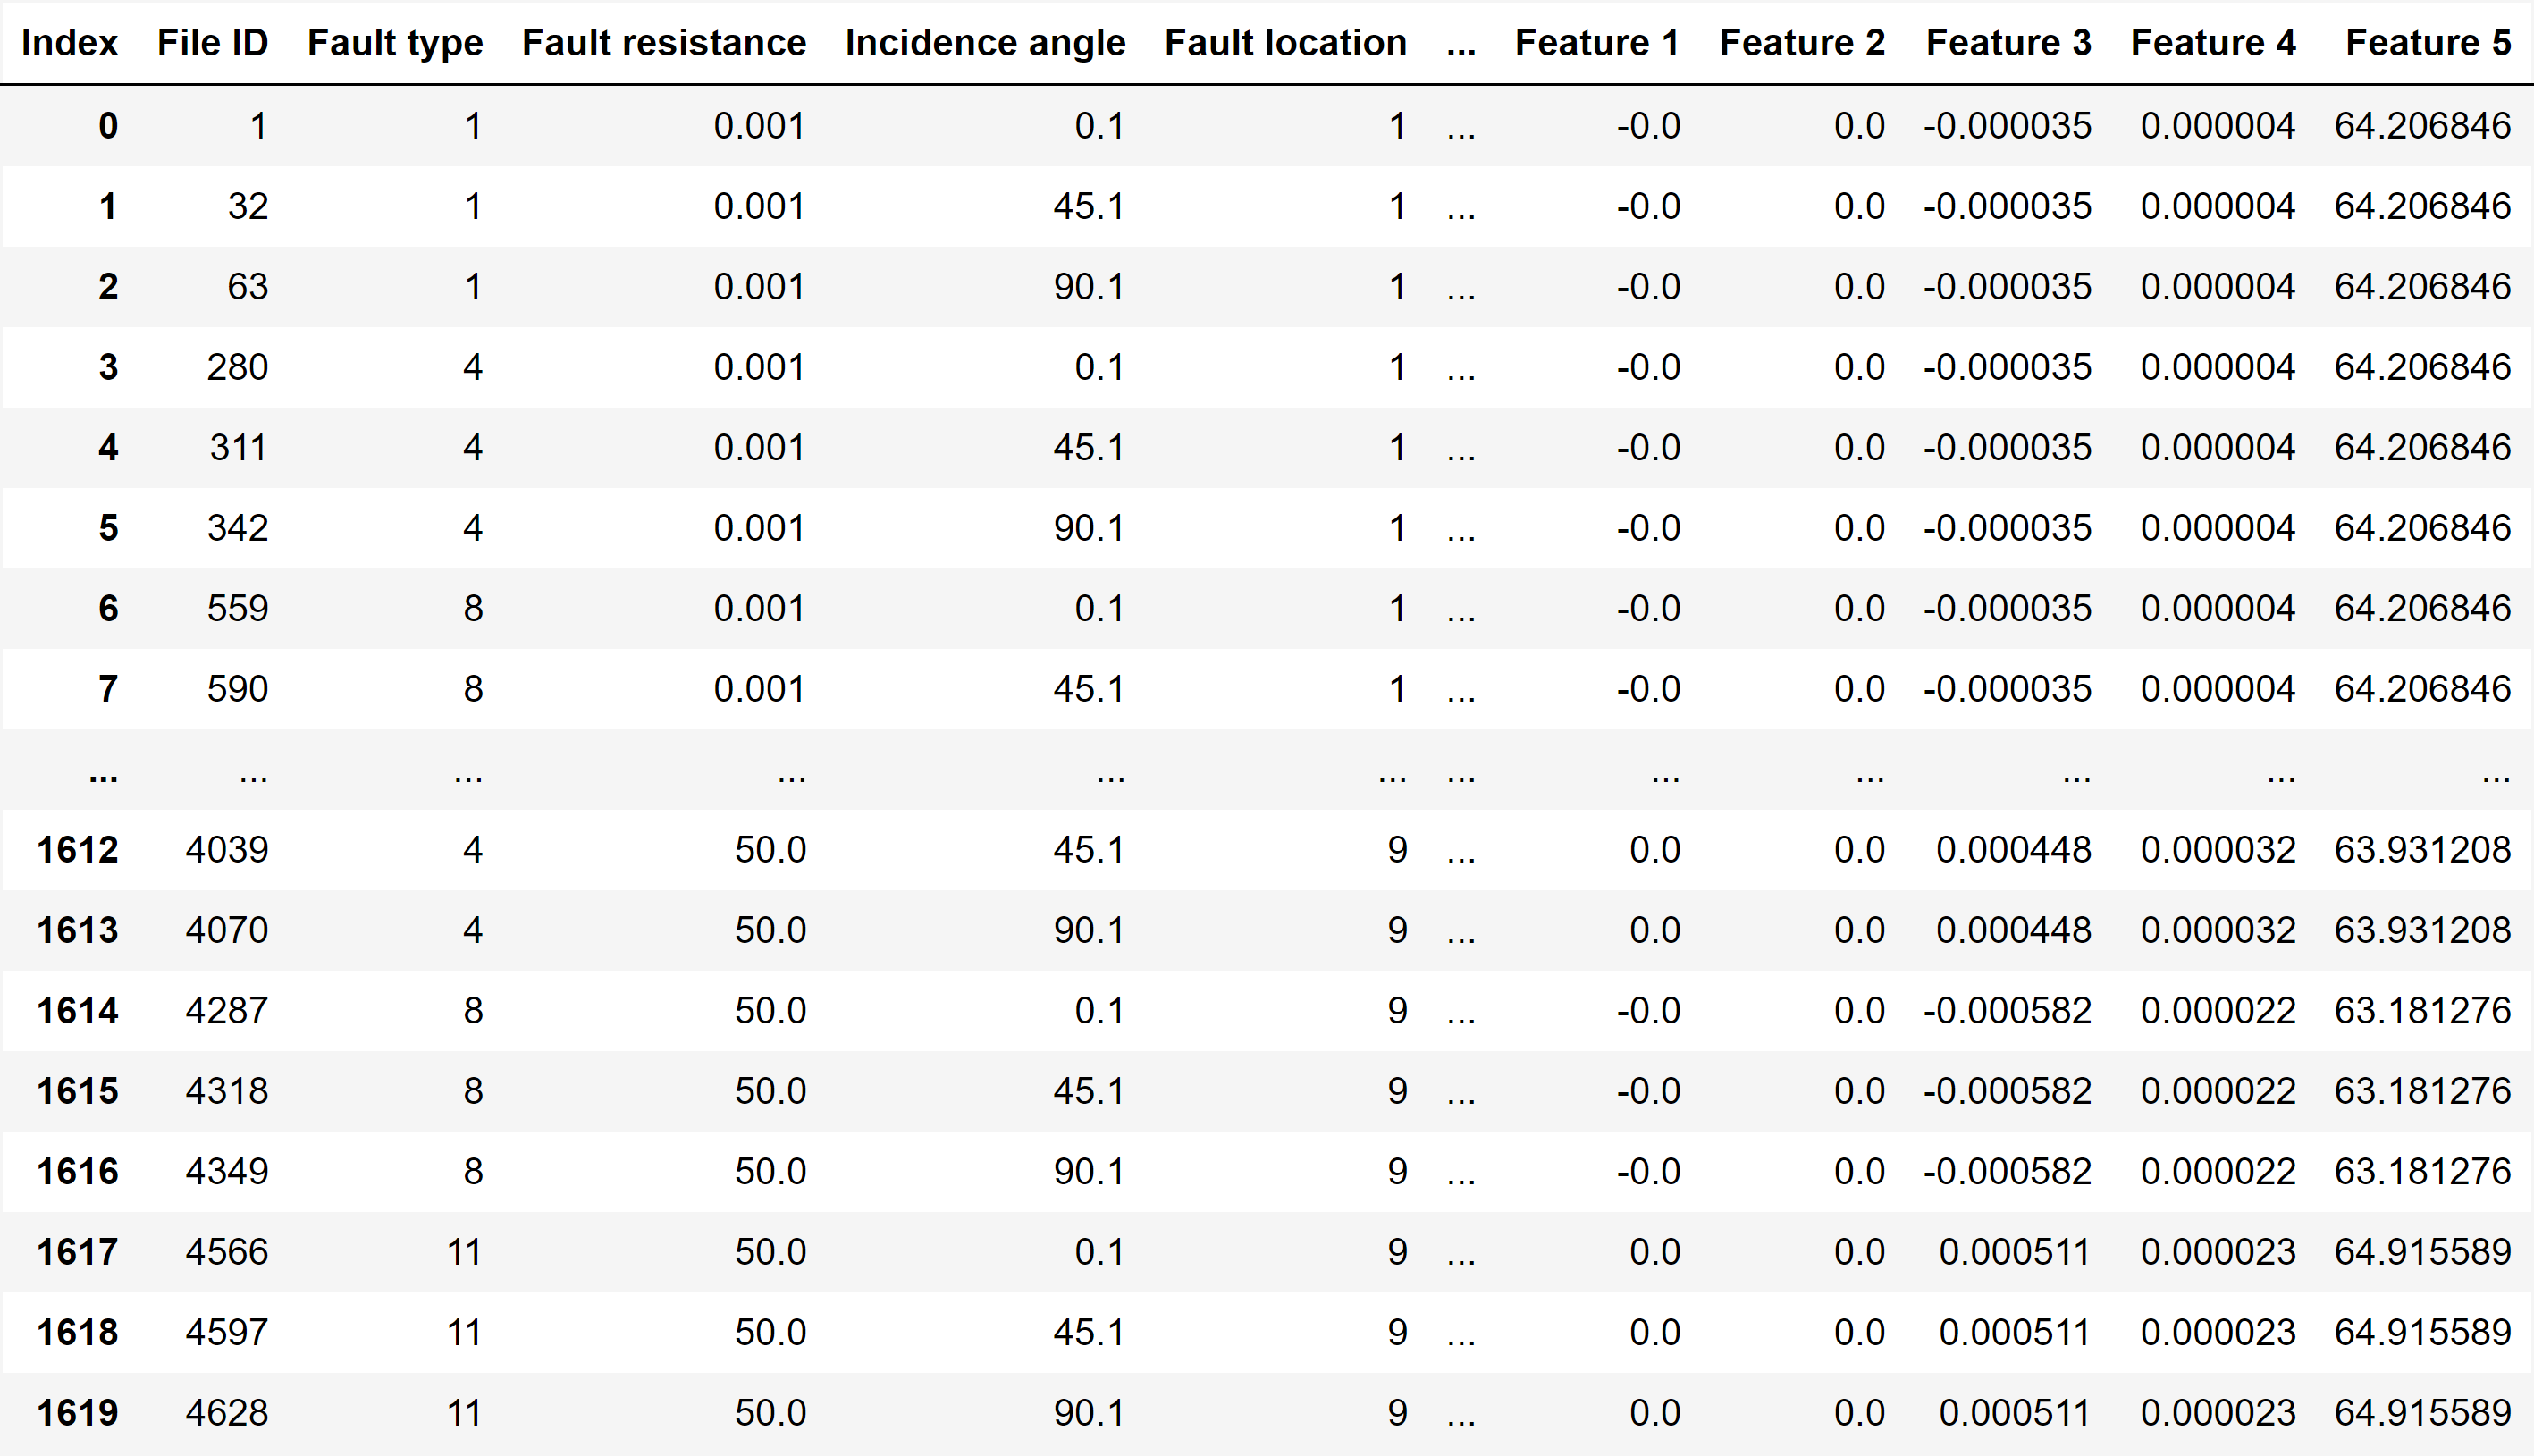

Source data for this figure (header and first rows):
, File ID, Fault type, Fault resistance, Incidence angle, Fault location, Fault distance, Pen, Feature 0, Feature 1, Feature 2, Feature 3, Feature 4, Feature 5
0, 1, 1, 0.001, 0.1, 1, 0.0, 10, 0.001216, -9.565948881805454e-09, 3.9611912124475326e-09, -3.479299084152381e-05, 3.91076502209689e-06, 64.21
1, 32, 1, 0.001, 45.1, 1, 0.0, 10, 0.001216, -9.565948881805454e-09, 3.9611912124475326e-09, -3.479299084152381e-05, 3.91076502209689e-06, 64.21
2, 63, 1, 0.001, 90.1, 1, 0.0, 10, 0.001216, -9.565948881805454e-09, 3.9611912124475326e-09, -3.479299084152381e-05, 3.91076502209689e-06, 64.21
3, 280, 4, 0.001, 0.1, 1, 0.0, 10, 0.001216, -9.565948881805454e-09, 3.9611912124475326e-09, -3.479299084152381e-05, 3.91076502209689e-06, 64.21
4, 311, 4, 0.001, 45.1, 1, 0.0, 10, 0.001216, -9.565948881805454e-09, 3.9611912124475326e-09, -3.479299084152381e-05, 3.91076502209689e-06, 64.21
5, 342, 4, 0.001, 90.1, 1, 0.0, 10, 0.001216, -9.565948881805454e-09, 3.9611912124475326e-09, -3.479299084152381e-05, 3.91076502209689e-06, 64.21
6, 559, 8, 0.001, 0.1, 1, 0.0, 10, 0.001216, -9.565948881805454e-09, 3.9611912124475326e-09, -3.479299084152381e-05, 3.91076502209689e-06, 64.21
7, 590, 8, 0.001, 45.1, 1, 0.0, 10, 0.001216, -9.565948881805454e-09, 3.9611912124475326e-09, -3.479299084152381e-05, 3.91076502209689e-06, 64.21
8, 621, 8, 0.001, 90.1, 1, 0.0, 10, 0.001216, -9.565948881805454e-09, 3.9611912124475326e-09, -3.479299084152381e-05, 3.91076502209689e-06, 64.21
9, 838, 11, 0.001, 0.1, 1, 0.0, 10, 0.001216, -9.565948881805454e-09, 3.9611912124475326e-09, -3.479299084152381e-05, 3.91076502209689e-06, 64.21
10, 869, 11, 0.001, 45.1, 1, 0.0, 10, 0.001216, -9.565948881805454e-09, 3.9611912124475326e-09, -3.479299084152381e-05, 3.91076502209689e-06, 64.21
11, 900, 11, 0.001, 90.1, 1, 0.0, 10, 0.001216, -9.565948881805454e-09, 3.9611912124475326e-09, -3.479299084152381e-05, 3.91076502209689e-06, 64.21
12, 931, 1, 10.0, 0.1, 1, 0.0, 10, 0.001216, -9.565948881805454e-09, 3.9611912124475326e-09, -3.479299084152381e-05, 3.91076502209689e-06, 64.21
13, 962, 1, 10.0, 45.1, 1, 0.0, 10, 0.1036, -8.842040365583245e-09, 2.0676424716253807e-09, -3.442177096923133e-05, 2.8254375562810324e-06, 63.44
14, 993, 1, 10.0, 90.1, 1, 0.0, 10, 0.1036, -8.842040365583245e-09, 2.0676424716253807e-09, -3.442177096923133e-05, 2.8254375562810324e-06, 63.44
15, 1210, 4, 10.0, 0.1, 1, 0.0, 10, 0.1036, -8.842040365583245e-09, 2.0676424716253807e-09, -3.442177096923133e-05, 2.8254375562810324e-06, 63.44
16, 1241, 4, 10.0, 45.1, 1, 0.0, 10, -0.1103, 7.611282987484423e-09, 2.125103112514575e-09, 3.514290963590723e-05, 2.8644324727284777e-06, 64.1
17, 1272, 4, 10.0, 90.1, 1, 0.0, 10, -0.1103, 7.611282987484423e-09, 2.125103112514575e-09, 3.514290963590723e-05, 2.8644324727284777e-06, 64.1
18, 1489, 8, 10.0, 0.1, 1, 0.0, 10, 0.1036, -8.842040365583245e-09, 2.0676424716253807e-09, -3.442177096923133e-05, 2.8254375562810324e-06, 63.44
19, 1520, 8, 10.0, 45.1, 1, 0.0, 10, 0.1036, -8.842040365583245e-09, 2.0676424716253807e-09, -3.442177096923133e-05, 2.8254375562810324e-06, 63.44
20, 1551, 8, 10.0, 90.1, 1, 0.0, 10, 0.1036, -8.842040365583245e-09, 2.0676424716253807e-09, -3.442177096923133e-05, 2.8254375562810324e-06, 63.44
21, 1768, 11, 10.0, 0.1, 1, 0.0, 10, 0.1036, -8.842040365583245e-09, 2.0676424716253807e-09, -3.442177096923133e-05, 2.8254375562810324e-06, 63.44
22, 1799, 11, 10.0, 45.1, 1, 0.0, 10, 0.1036, -8.842040365583245e-09, 2.0676424716253807e-09, -3.442177096923133e-05, 2.8254375562810324e-06, 63.44
23, 1830, 11, 10.0, 90.1, 1, 0.0, 10, 0.1036, -8.842040365583245e-09, 2.0676424716253807e-09, -3.442177096923133e-05, 2.8254375562810324e-06, 63.44
24, 1861, 1, 25.0, 0.1, 1, 0.0, 10, 0.1036, -8.842040365583245e-09, 2.0676424716253807e-09, -3.442177096923133e-05, 2.8254375562810324e-06, 63.44
25, 1892, 1, 25.0, 45.1, 1, 0.0, 10, 0.1036, -8.842040365583245e-09, 2.0676424716253807e-09, -3.442177096923133e-05, 2.8254375562810324e-06, 63.44
26, 1923, 1, 25.0, 90.1, 1, 0.0, 10, -0.2662, -1.0759534927855877e-08, 1.7056199912244355e-11, -3.900070766927122e-05, 2.5639478567897105e-07, 4.098
27, 2140, 4, 25.0, 0.1, 1, 0.0, 10, -0.2662, -1.0759534927855877e-08, 1.7056199912244355e-11, -3.900070766927122e-05, 2.5639478567897105e-07, 4.098
28, 2171, 4, 25.0, 45.1, 1, 0.0, 10, -0.2662, -1.0759534927855877e-08, 1.7056199912244355e-11, -3.900070766927122e-05, 2.5639478567897105e-07, 4.098
29, 2202, 4, 25.0, 90.1, 1, 0.0, 10, 0.3706, 1.012710875685433e-08, 1.9397842677136664e-11, 3.9689577090087704e-05, 2.7348233423714417e-07, 8.15
30, 2419, 8, 25.0, 0.1, 1, 0.0, 10, -0.2662, -1.0759534927855877e-08, 1.7056199912244355e-11, -3.900070766927122e-05, 2.5639478567897105e-07, 4.098
31, 2450, 8, 25.0, 45.1, 1, 0.0, 10, -0.2662, -1.0759534927855877e-08, 1.7056199912244355e-11, -3.900070766927122e-05, 2.5639478567897105e-07, 4.098
32, 2481, 8, 25.0, 90.1, 1, 0.0, 10, -0.2662, -1.0759534927855877e-08, 1.7056199912244355e-11, -3.900070766927122e-05, 2.5639478567897105e-07, 4.098
33, 2698, 11, 25.0, 0.1, 1, 0.0, 10, -0.2662, -1.0759534927855877e-08, 1.7056199912244355e-11, -3.900070766927122e-05, 2.5639478567897105e-07, 4.098
34, 2729, 11, 25.0, 45.1, 1, 0.0, 10, -0.2662, -1.0759534927855877e-08, 1.7056199912244355e-11, -3.900070766927122e-05, 2.5639478567897105e-07, 4.098
35, 2760, 11, 25.0, 90.1, 1, 0.0, 10, -0.2662, -1.0759534927855877e-08, 1.7056199912244355e-11, -3.900070766927122e-05, 2.5639478567897105e-07, 4.098
36, 2791, 1, 40.0, 0.1, 1, 0.0, 10, -0.2662, -1.0759534927855877e-08, 1.7056199912244355e-11, -3.900070766927122e-05, 2.5639478567897105e-07, 4.098
37, 2822, 1, 40.0, 45.1, 1, 0.0, 10, -0.2662, -1.0759534927855877e-08, 1.7056199912244355e-11, -3.900070766927122e-05, 2.5639478567897105e-07, 4.098
38, 2853, 1, 40.0, 90.1, 1, 0.0, 10, -0.2662, -1.0759534927855877e-08, 1.7056199912244355e-11, -3.900070766927122e-05, 2.5639478567897105e-07, 4.098
39, 3070, 4, 40.0, 0.1, 1, 0.0, 10, 0.001216, -9.565948881805454e-09, 3.9611912124475326e-09, -3.479299084152381e-05, 3.91076502209689e-06, 64.21
40, 3101, 4, 40.0, 45.1, 1, 0.0, 10, 0.001216, -9.565948881805454e-09, 3.9611912124475326e-09, -3.479299084152381e-05, 3.91076502209689e-06, 64.21
41, 3132, 4, 40.0, 90.1, 1, 0.0, 10, 0.001216, -9.565948881805454e-09, 3.9611912124475326e-09, -3.479299084152381e-05, 3.91076502209689e-06, 64.21
42, 3349, 8, 40.0, 0.1, 1, 0.0, 10, 0.001216, -9.565948881805454e-09, 3.9611912124475326e-09, -3.479299084152381e-05, 3.91076502209689e-06, 64.21
43, 3380, 8, 40.0, 45.1, 1, 0.0, 10, 0.001216, -9.565948881805454e-09, 3.9611912124475326e-09, -3.479299084152381e-05, 3.91076502209689e-06, 64.21
44, 3411, 8, 40.0, 90.1, 1, 0.0, 10, 0.001216, -9.565948881805454e-09, 3.9611912124475326e-09, -3.479299084152381e-05, 3.91076502209689e-06, 64.21
45, 3628, 11, 40.0, 0.1, 1, 0.0, 10, 0.001216, -9.565948881805454e-09, 3.9611912124475326e-09, -3.479299084152381e-05, 3.91076502209689e-06, 64.21
46, 3659, 11, 40.0, 45.1, 1, 0.0, 10, 0.001216, -9.565948881805454e-09, 3.9611912124475326e-09, -3.479299084152381e-05, 3.91076502209689e-06, 64.21
47, 3690, 11, 40.0, 90.1, 1, 0.0, 10, 0.001216, -9.565948881805454e-09, 3.9611912124475326e-09, -3.479299084152381e-05, 3.91076502209689e-06, 64.21
48, 3721, 1, 50.0, 0.1, 1, 0.0, 10, 0.001216, -9.565948881805454e-09, 3.9611912124475326e-09, -3.479299084152381e-05, 3.91076502209689e-06, 64.21
49, 3752, 1, 50.0, 45.1, 1, 0.0, 10, 0.001216, -9.565948881805454e-09, 3.9611912124475326e-09, -3.479299084152381e-05, 3.91076502209689e-06, 64.21
50, 3783, 1, 50.0, 90.1, 1, 0.0, 10, 0.001216, -9.565948881805454e-09, 3.9611912124475326e-09, -3.479299084152381e-05, 3.91076502209689e-06, 64.21
51, 4000, 4, 50.0, 0.1, 1, 0.0, 10, 0.1036, -8.842040365583245e-09, 2.0676424716253807e-09, -3.442177096923133e-05, 2.8254375562810324e-06, 63.44
52, 4031, 4, 50.0, 45.1, 1, 0.0, 10, 0.1036, -8.842040365583245e-09, 2.0676424716253807e-09, -3.442177096923133e-05, 2.8254375562810324e-06, 63.44
53, 4062, 4, 50.0, 90.1, 1, 0.0, 10, 0.1036, -8.842040365583245e-09, 2.0676424716253807e-09, -3.442177096923133e-05, 2.8254375562810324e-06, 63.44
54, 4279, 8, 50.0, 0.1, 1, 0.0, 10, -0.1103, 7.611282987484423e-09, 2.125103112514575e-09, 3.514290963590723e-05, 2.8644324727284777e-06, 64.1
55, 4310, 8, 50.0, 45.1, 1, 0.0, 10, -0.1103, 7.611282987484423e-09, 2.125103112514575e-09, 3.514290963590723e-05, 2.8644324727284777e-06, 64.1
56, 4341, 8, 50.0, 90.1, 1, 0.0, 10, 0.1036, -8.842040365583245e-09, 2.0676424716253807e-09, -3.442177096923133e-05, 2.8254375562810324e-06, 63.44
57, 4558, 11, 50.0, 0.1, 1, 0.0, 10, 0.1036, -8.842040365583245e-09, 2.0676424716253807e-09, -3.442177096923133e-05, 2.8254375562810324e-06, 63.44
58, 4589, 11, 50.0, 45.1, 1, 0.0, 10, 0.1036, -8.842040365583245e-09, 2.0676424716253807e-09, -3.442177096923133e-05, 2.8254375562810324e-06, 63.44
59, 4620, 11, 50.0, 90.1, 1, 0.0, 10, 0.1036, -8.842040365583245e-09, 2.0676424716253807e-09, -3.442177096923133e-05, 2.8254375562810324e-06, 63.44
... 1,560 more rows
